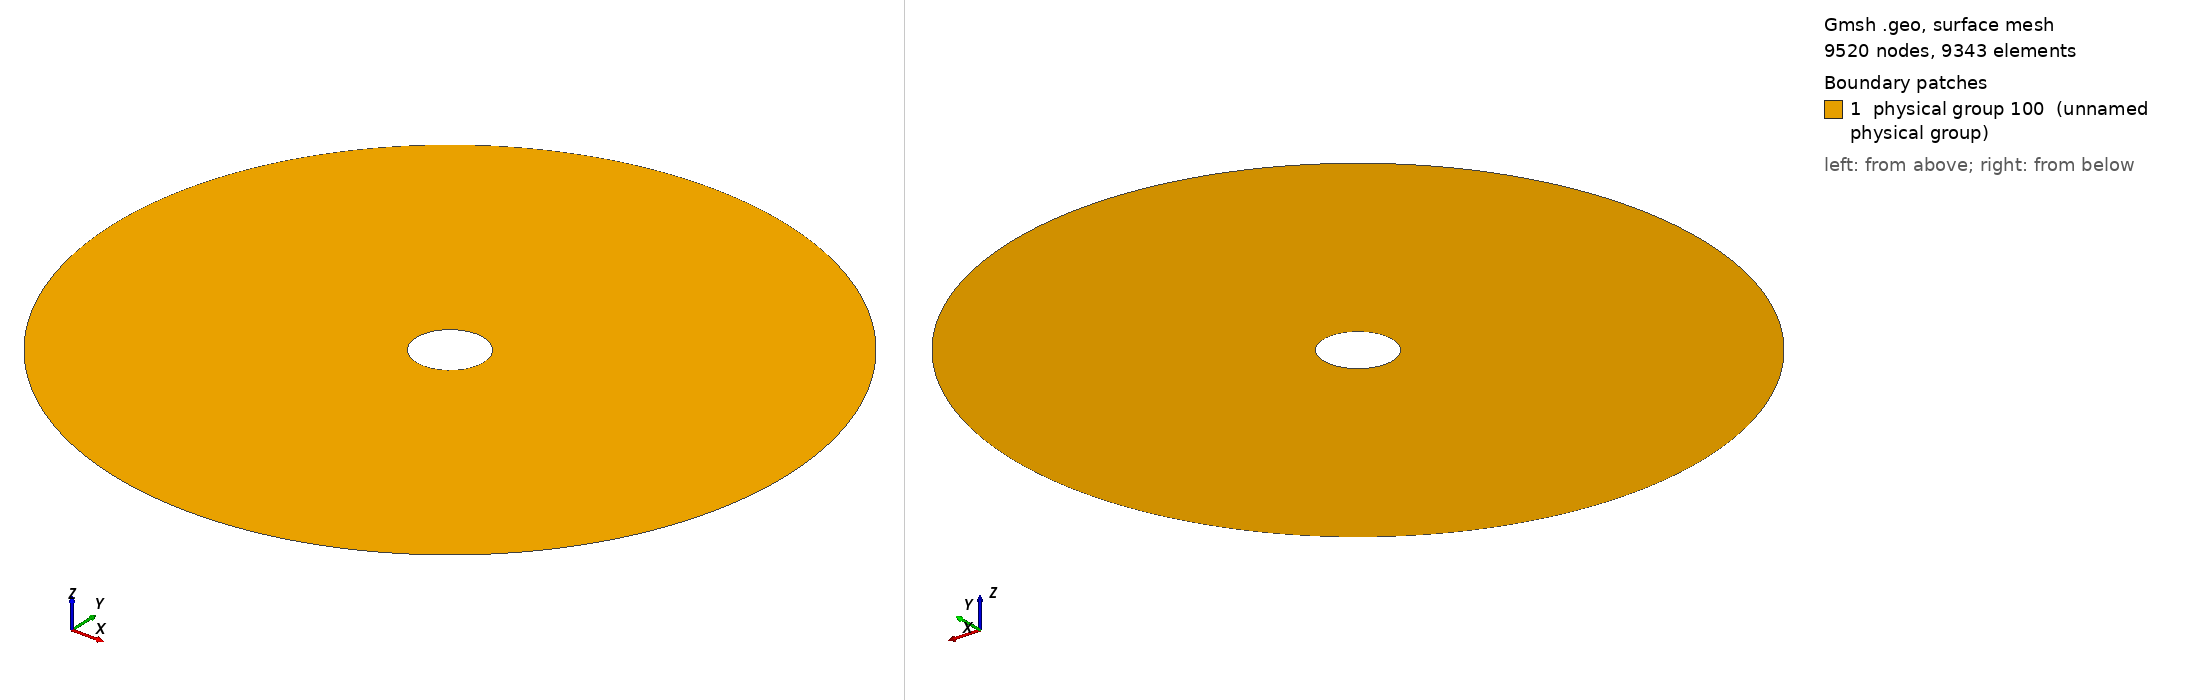

Gmsh geometry script, surface-meshed: 9520 nodes, 9343 surface elements. Boundary patches (legend numbers): 1 physical group 100 (unnamed physical group). Left view from above one corner, right view from below the opposite corner. Legend entries are the model's physical surfaces. The drawing asked Gmsh for element sizes between 1% and 20% of the model's largest extent; the script's own settings can give other sizes.

=== annulus.geo (drawn) ===
// Generate mesh for annular region

// Comment following line to generate triangles
Mesh.RecombineAll=1;

ri = 0.1;  // inner radius
ro = 1.0;  // outer radius
h  = 0.02; // cell size

Point(1) = {0, 0, 0, h};

Point(2) = {ri, 0, 0, h};
Point(3) = {0, ri, 0, h};
Point(4) = {-ri, 0, 0, h};
Point(5) = {0, -ri, 0, h};

Point(6) = {ro, 0, 0, h};
Point(7) = {0, ro, 0, h};
Point(8) = {-ro, 0, 0, h};
Point(9) = {0, -ro, 0, h};

Circle(1) = {2,1,3};
Circle(2) = {3,1,4};
Circle(3) = {4,1,5};
Circle(4) = {5,1,2};

Circle(5) = {6,1,7};
Circle(6) = {7,1,8};
Circle(7) = {8,1,9};
Circle(8) = {9,1,6};

Line(9) = {2,6};
Line(10) = {3,7};
Line(11) = {4,8};
Line(12) = {5,9};

Line Loop(1) = {9, 5, -10, -1};
Plane Surface(1) = {1};

Line Loop(2) = {10, 6, -11, -2};
Plane Surface(2) = {2};

Line Loop(3) = {11, 7, -12, -3};
Plane Surface(3) = {3};

Line Loop(4) = {12, 8, -9, -4};
Plane Surface(4) = {4};

Physical Surface(100) = {1,2,3,4};
Physical Line(101) = {1,2,3,4};
Physical Line(102) = {5,6,7,8};

//Geometry.Normals = 100;
